Run: headless pygame with SDL's dummy video driver; simulated clock (each Clock.tick advances the game by its frame time, no real sleeping); random seed 0; keys injected as events and as key.get_pressed() state; no mouse input.
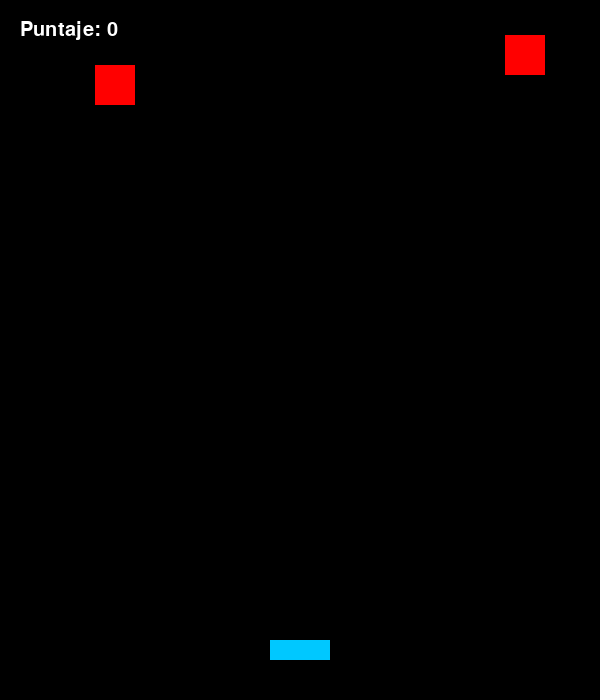
Frame 1 of 4 · flips 1–60 · no input
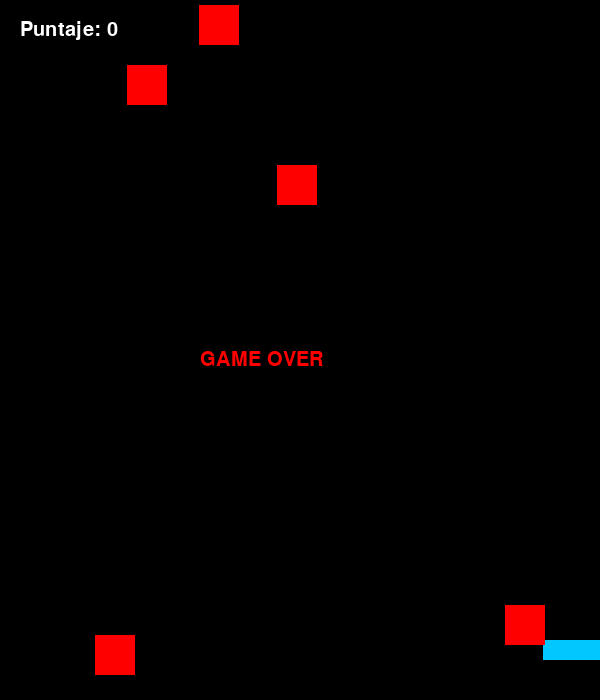
Frame 2 of 4 · flips 61–180 · tapped SPACE, RETURN · held RIGHT (→), D
Frame 3 of 4 · flips 181–300 · held DOWN (↓), S · screen unchanged from frame 2, image omitted
Frame 4 of 4 · flips 301–420 · held LEFT (←), A, UP (↑), W · screen unchanged from frame 3, image omitted

The pygame program that drew these frames:


# Evita los enemigos / pygame
print("Bienvenidos a Evita los enemigos")
print("Cambio realizado localmente en mi PC")

import pygame
import random
# Inicializar Pygame
pygame.init()

# Configuración de la ventana
Ancho, Alto = 600, 700
pantalla = pygame.display.set_mode((Ancho, Alto))
pygame.display.set_caption("Evita los enemigos")
reloj = pygame.time.Clock()

# Colores
NEGRO = (0, 0, 0)
BLANCO = (255, 255, 255)
ROJO = (255, 0, 0)
AZUL = (0, 200, 255)

# Jugador
jugador_ancho = 60
jugador_alto = 20

jugador_x = Ancho // 2 - jugador_ancho // 2
jugador_y = Alto - 60

velocidad_jugador = 7

jugador = pygame.Rect(
    jugador_x,
    jugador_y,
    jugador_ancho,
    jugador_alto
)
# Enemigos
enemigos = []
enemigo_ancho = 40
enemigo_alto = 40

velocidad_enemigos = 5

# Puntaje 
puntaje = 0
fuente = pygame.font.SysFont("Arial", 30)

# funcion para crear enemigos
def crear_enemigo():
    x = random.randint(0, Ancho - enemigo_ancho)

    enemigo = pygame.Rect(
        x,
        0,
        enemigo_ancho,
        enemigo_alto
    )

    enemigos.append(enemigo)

# Bucle principal (loop)
ejecutando = True
game_over = False

while ejecutando:

    reloj.tick(60)

    # Eventos
    for evento in pygame.event.get():

        if evento.type == pygame.QUIT:
            ejecutando = False

    # Movimiento del jugador
    teclas = pygame.key.get_pressed()

    if not game_over:

        if teclas[pygame.K_LEFT] and jugador.left > 0:
            jugador.x -= velocidad_jugador

        if teclas[pygame.K_RIGHT] and jugador.right < Ancho:
            jugador.x += velocidad_jugador

        # Crear enemigos aleatoriamente
        if random.randint(1, 25) == 1:
            crear_enemigo()

        # Mover enemigos
        for enemigo in enemigos[:]:

            enemigo.y += velocidad_enemigos

            # Colisión
            if jugador.colliderect(enemigo):
                game_over = True

            # Eliminar enemigos que salen
            if enemigo.top > Alto:
                enemigos.remove(enemigo)
                puntaje += 1
                # Aumentar dificultad
                if puntaje % 5 == 0:
                    velocidad_enemigos += 0.5

    # Dibujar 
    pantalla.fill(NEGRO)

    # Jugador
    pygame.draw.rect(pantalla, AZUL, jugador)

    # Enemigos
    for enemigo in enemigos:
        pygame.draw.rect(pantalla, ROJO, enemigo)

    # Puntaje
    texto_puntaje = fuente.render(
        f"Puntaje: {puntaje}",
        True,
        BLANCO
    )

    pantalla.blit(texto_puntaje, (20, 20))

    # Game Over
    if game_over:

        texto_game_over = fuente.render(
            "GAME OVER",
            True,
            ROJO
        )

        pantalla.blit(
            texto_game_over,
            (Ancho // 2 - 100, Alto // 2)
        )

    pygame.display.update()

# Esc para salir 
pygame.quit()
